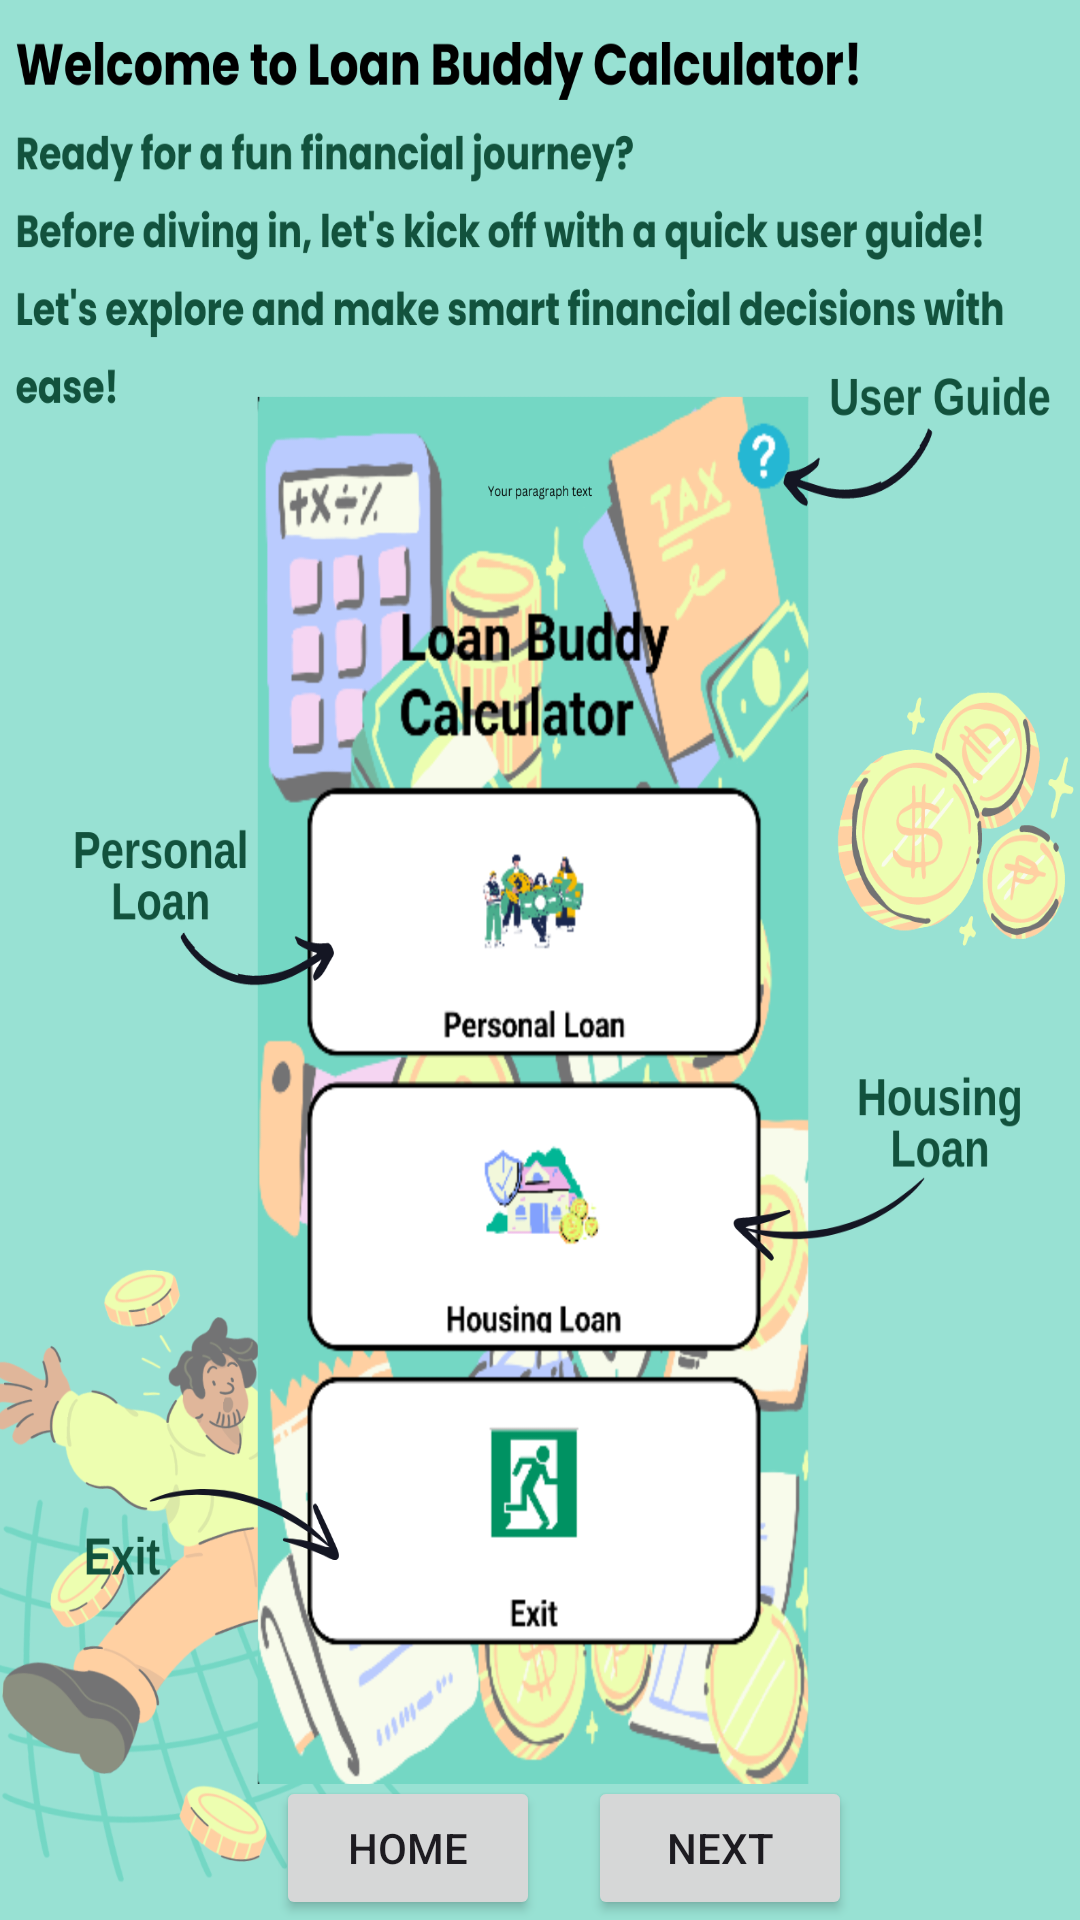

Write the Android layout XML for this screen, with the resource values it uses.
<!-- AndroidManifest.xml: application theme Theme.LoanBuddyCalculator -->
<!-- res/layout/activity_user_guide.xml -->
<FrameLayout xmlns:android="http://schemas.android.com/apk/res/android"
    android:layout_width="match_parent"
    android:layout_height="match_parent">

    
    <ImageView
        android:id="@+id/userGuideIcon"
        android:layout_width="match_parent"
        android:layout_height="match_parent"
        android:scaleType="fitXY"
        android:src="@drawable/guide_image_1"
        android:contentDescription="User Guide Image" />

    
    <LinearLayout
        android:layout_width="match_parent"
        android:layout_height="wrap_content"
        android:layout_gravity="bottom"
        android:orientation="horizontal"
        android:gravity="center">

        
        <Button
            android:id="@+id/backButton1"
            android:layout_width="wrap_content"
            android:layout_height="wrap_content"
            android:text="Back"
            android:visibility="gone" />

        
        <Button
            android:id="@+id/homeButton1"
            android:layout_width="wrap_content"
            android:layout_height="wrap_content"
            android:text="Home"
            android:layout_marginLeft="16dp"
            android:layout_marginRight="16dp" />

        
        <Button
            android:id="@+id/nextButton1"
            android:layout_width="wrap_content"
            android:layout_height="wrap_content"
            android:text="Next" />

    </LinearLayout>
</FrameLayout>
<!-- resources referenced by this layout -->
<resources>
  <!-- drawable guide_image_1: png bitmap (drawable, 700525 bytes) -->
  <style name="Theme.LoanBuddyCalculator" parent="Base.Theme.LoanBuddyCalculator" />
  <style name="Base.Theme.LoanBuddyCalculator" parent="Theme.Material3.DayNight.NoActionBar">
          
          
      </style>
</resources>
